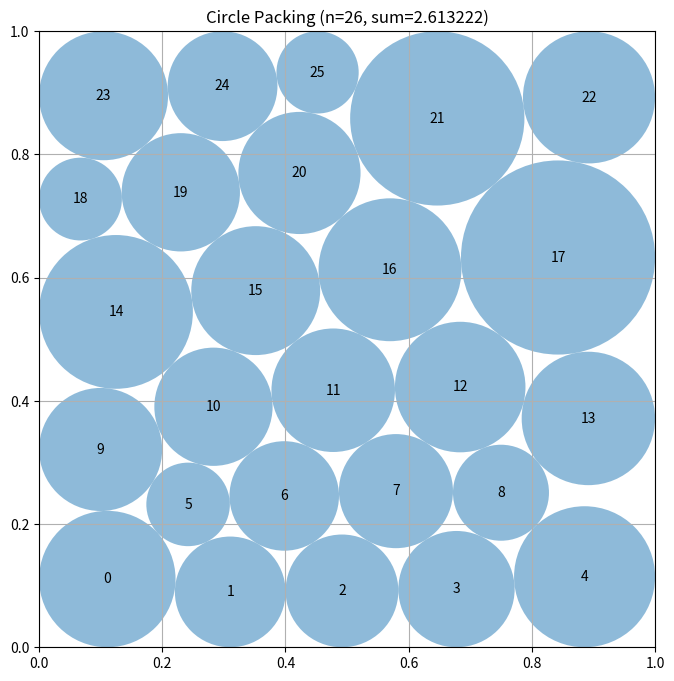

Write Python code to recreate this figure.
# EVOLVE-BLOCK-START
"""Multi-start SLSQP optimization for circle packing n=26 in unit square"""
import numpy as np
from scipy.optimize import minimize

def construct_packing():
    """Use SLSQP with multiple restarts to jointly optimize positions and radii."""
    n = 26
    best_sum, best_centers, best_radii = 0, None, None
    
    # Generate multiple initial configurations
    inits = _generate_initializations(n)
    
    for x0 in inits:
        res = _run_slsqp(x0, n)
        if res is None:
            continue
        centers, radii = _extract_solution(res.x, n)
        centers, radii = _ensure_validity(centers, radii)
        radii = _expand_radii(centers, radii)
        total = np.sum(radii)
        if total > best_sum:
            best_sum, best_centers, best_radii = total, centers.copy(), radii.copy()
    
    return best_centers, best_radii, best_sum


def _generate_initializations(n):
    """Create diverse initial configurations for multi-start optimization."""
    inits = []
    np.random.seed(42)
    
    # Base hexagonal pattern
    base = np.zeros(3*n)
    rows = [5, 4, 5, 4, 5, 3]
    idx = 0
    for row, cnt in enumerate(rows):
        y = 0.1 + row * 0.145
        x_start = 0.1 if row % 2 == 0 else 0.175
        for j in range(cnt):
            base[idx] = x_start + j * 0.17
            base[n+idx] = y
            idx += 1
    base[2*n:] = 0.095
    inits.append(base.copy())
    
    # Perturbed versions with different random seeds
    for seed in [123, 456, 789, 101112]:
        np.random.seed(seed)
        pert = base.copy()
        pert[:2*n] += np.random.uniform(-0.03, 0.03, 2*n)
        pert[:2*n] = np.clip(pert[:2*n], 0.05, 0.95)
        inits.append(pert)
    
    # Random initializations
    for _ in range(3):
        rand_init = np.zeros(3*n)
        rand_init[:n] = np.random.uniform(0.1, 0.9, n)
        rand_init[n:2*n] = np.random.uniform(0.1, 0.9, n)
        rand_init[2*n:] = 0.08
        inits.append(rand_init)
    
    return inits


def _run_slsqp(x0, n):
    """Execute SLSQP optimization from given starting point."""
    def objective(v):
        return -np.sum(v[2*n:])
    
    def in_square(v):
        x, y, r = v[:n], v[n:2*n], v[2*n:]
        return np.concatenate([x-r, 1-x-r, y-r, 1-y-r])
    
    def no_overlap(v):
        x, y, r = v[:n], v[n:2*n], v[2*n:]
        diffs = np.sqrt((x[:,None]-x)**2 + (y[:,None]-y)**2) - r[:,None] - r
        return diffs[np.triu_indices(n, 1)]
    
    bounds = [(0,1)]*2*n + [(1e-6, 0.5)]*n
    cons = [{'type':'ineq','fun':in_square}, {'type':'ineq','fun':no_overlap}]
    
    try:
        res = minimize(objective, x0, method='SLSQP', bounds=bounds, constraints=cons,
                       options={'maxiter':1500, 'ftol':1e-10, 'disp': False})
        return res if res.success else None
    except:
        return None


def _extract_solution(v, n):
    """Extract centers and radii from solution vector."""
    return np.column_stack([v[:n], v[n:2*n]]), v[2*n:].copy()


def _ensure_validity(centers, radii):
    """Ensure all constraints are satisfied."""
    n = len(radii)
    for i in range(n):
        radii[i] = min(radii[i], centers[i,0], centers[i,1], 1-centers[i,0], 1-centers[i,1])
    
    for _ in range(100):
        ok = True
        for i in range(n):
            for j in range(i+1, n):
                d = np.linalg.norm(centers[i]-centers[j])
                if radii[i]+radii[j] > d + 1e-10:
                    s = d / (radii[i]+radii[j])
                    radii[i] *= s * 0.9999
                    radii[j] *= s * 0.9999
                    ok = False
        if ok:
            break
    return centers, radii


def _expand_radii(centers, radii):
    """Iteratively expand radii to fill available space."""
    n = len(radii)
    for _ in range(200):
        expanded = False
        for i in range(n):
            # Compute max radius for circle i
            max_r = min(centers[i,0], centers[i,1], 1-centers[i,0], 1-centers[i,1])
            for j in range(n):
                if i != j:
                    d = np.linalg.norm(centers[i]-centers[j])
                    max_r = min(max_r, d - radii[j])
            max_r = max(max_r, radii[i])
            if max_r > radii[i] + 1e-8:
                radii[i] = max_r * 0.9999
                expanded = True
        if not expanded:
            break
    return radii
# EVOLVE-BLOCK-END


# This part remains fixed (not evolved)
def run_packing():
    """Run the circle packing constructor for n=26"""
    centers, radii, sum_radii = construct_packing()
    return centers, radii, sum_radii


def visualize(centers, radii):
    """
    Visualize the circle packing

    Args:
        centers: np.array of shape (n, 2) with (x, y) coordinates
        radii: np.array of shape (n) with radius of each circle
    """
    import matplotlib.pyplot as plt
    from matplotlib.patches import Circle

    fig, ax = plt.subplots(figsize=(8, 8))

    # Draw unit square
    ax.set_xlim(0, 1)
    ax.set_ylim(0, 1)
    ax.set_aspect("equal")
    ax.grid(True)

    # Draw circles
    for i, (center, radius) in enumerate(zip(centers, radii)):
        circle = Circle(center, radius, alpha=0.5)
        ax.add_patch(circle)
        ax.text(center[0], center[1], str(i), ha="center", va="center")

    plt.title(f"Circle Packing (n={len(centers)}, sum={sum(radii):.6f})")
    plt.show()


if __name__ == "__main__":
    centers, radii, sum_radii = run_packing()
    print(f"Sum of radii: {sum_radii}")
    # AlphaEvolve improved this to 2.635

    # Uncomment to visualize:
    visualize(centers, radii)
